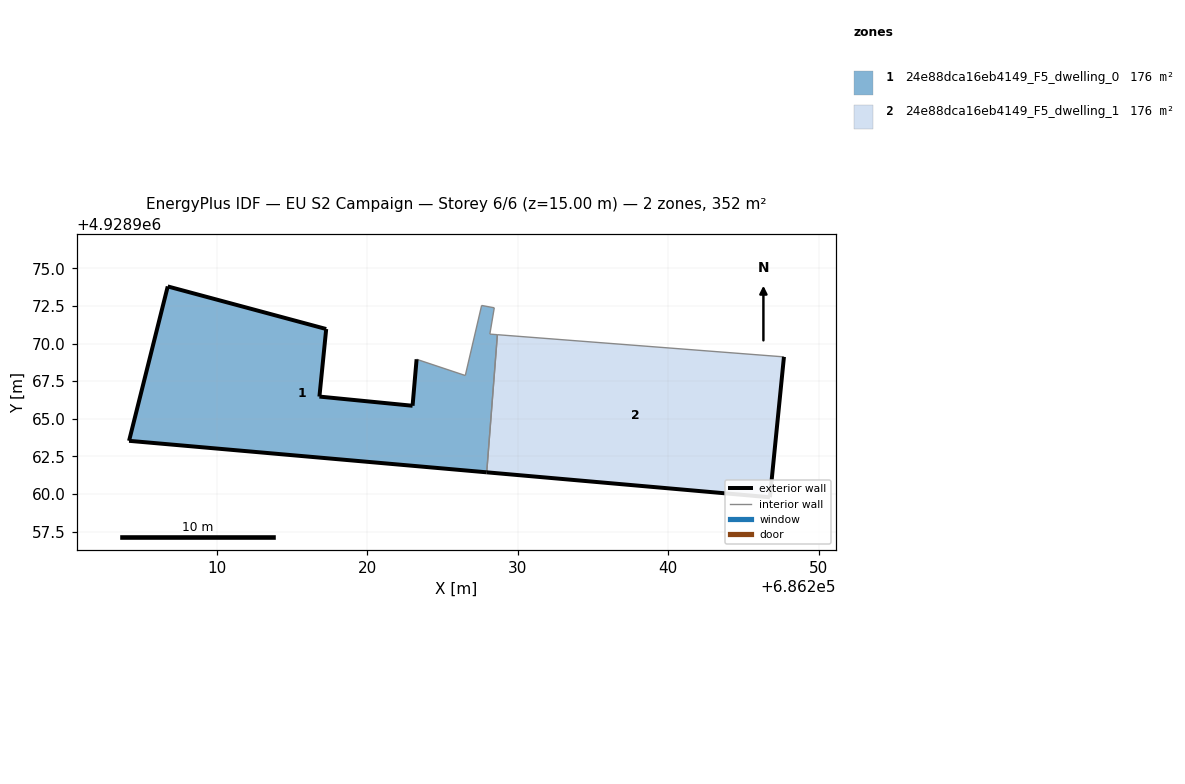
=== STOREY PLAN SPEC (per zone: floor XY polygon, exterior-wall plan segments, windows/doors) ===
zone 1: 24e88dca16eb4149_F5_dwelling_0  (176.2 m²)
  floor: (686227.93, 4928961.44) (686228.64, 4928970.59) (686228.14, 4928970.63) (686228.43, 4928972.38) (686227.59, 4928972.53) (686226.51, 4928967.88) (686223.27, 4928968.96) (686223.00, 4928965.87) (686216.81, 4928966.48) (686217.26, 4928970.97) (686206.73, 4928973.80) (686204.16, 4928963.54)
  exterior wall: (686227.93, 4928961.44) – (686204.16, 4928963.54)  [23.9 m]
  exterior wall: (686204.16, 4928963.54) – (686206.73, 4928973.80)  [10.6 m]
  exterior wall: (686206.73, 4928973.80) – (686217.26, 4928970.97)  [10.9 m]
  exterior wall: (686217.26, 4928970.97) – (686216.81, 4928966.48)  [4.5 m]
  exterior wall: (686216.81, 4928966.48) – (686223.00, 4928965.87)  [6.2 m]
  exterior wall: (686223.00, 4928965.87) – (686223.27, 4928968.96)  [3.1 m]
  interior walls: 6
zone 2: 24e88dca16eb4149_F5_dwelling_1  (176.2 m²)
  floor: (686246.75, 4928959.79) (686247.68, 4928969.12) (686228.64, 4928970.59) (686227.93, 4928961.44)
  exterior wall: (686247.68, 4928969.12) – (686246.75, 4928959.79)  [9.4 m]
  exterior wall: (686246.75, 4928959.79) – (686227.93, 4928961.44)  [18.9 m]
  interior walls: 2

=== DERIVED (storey summary) ===
Building: EU S2 Campaign
Storey: 6 of 6  (floor level z = 15.00 m)
Storey gross floor area: 352.4 m²
Zones on this storey: 2
  - 24e88dca16eb4149_F5_dwelling_0: floor 176.2 m²; exterior wall 59.2 m (177.5 m²); WWR 0.0%
  - 24e88dca16eb4149_F5_dwelling_1: floor 176.2 m²; exterior wall 28.3 m (84.8 m²); WWR 0.0%
Zone adjacency (shared interzone walls):
  - 24e88dca16eb4149_F5_dwelling_0 ↔ 24e88dca16eb4149_F5_dwelling_1